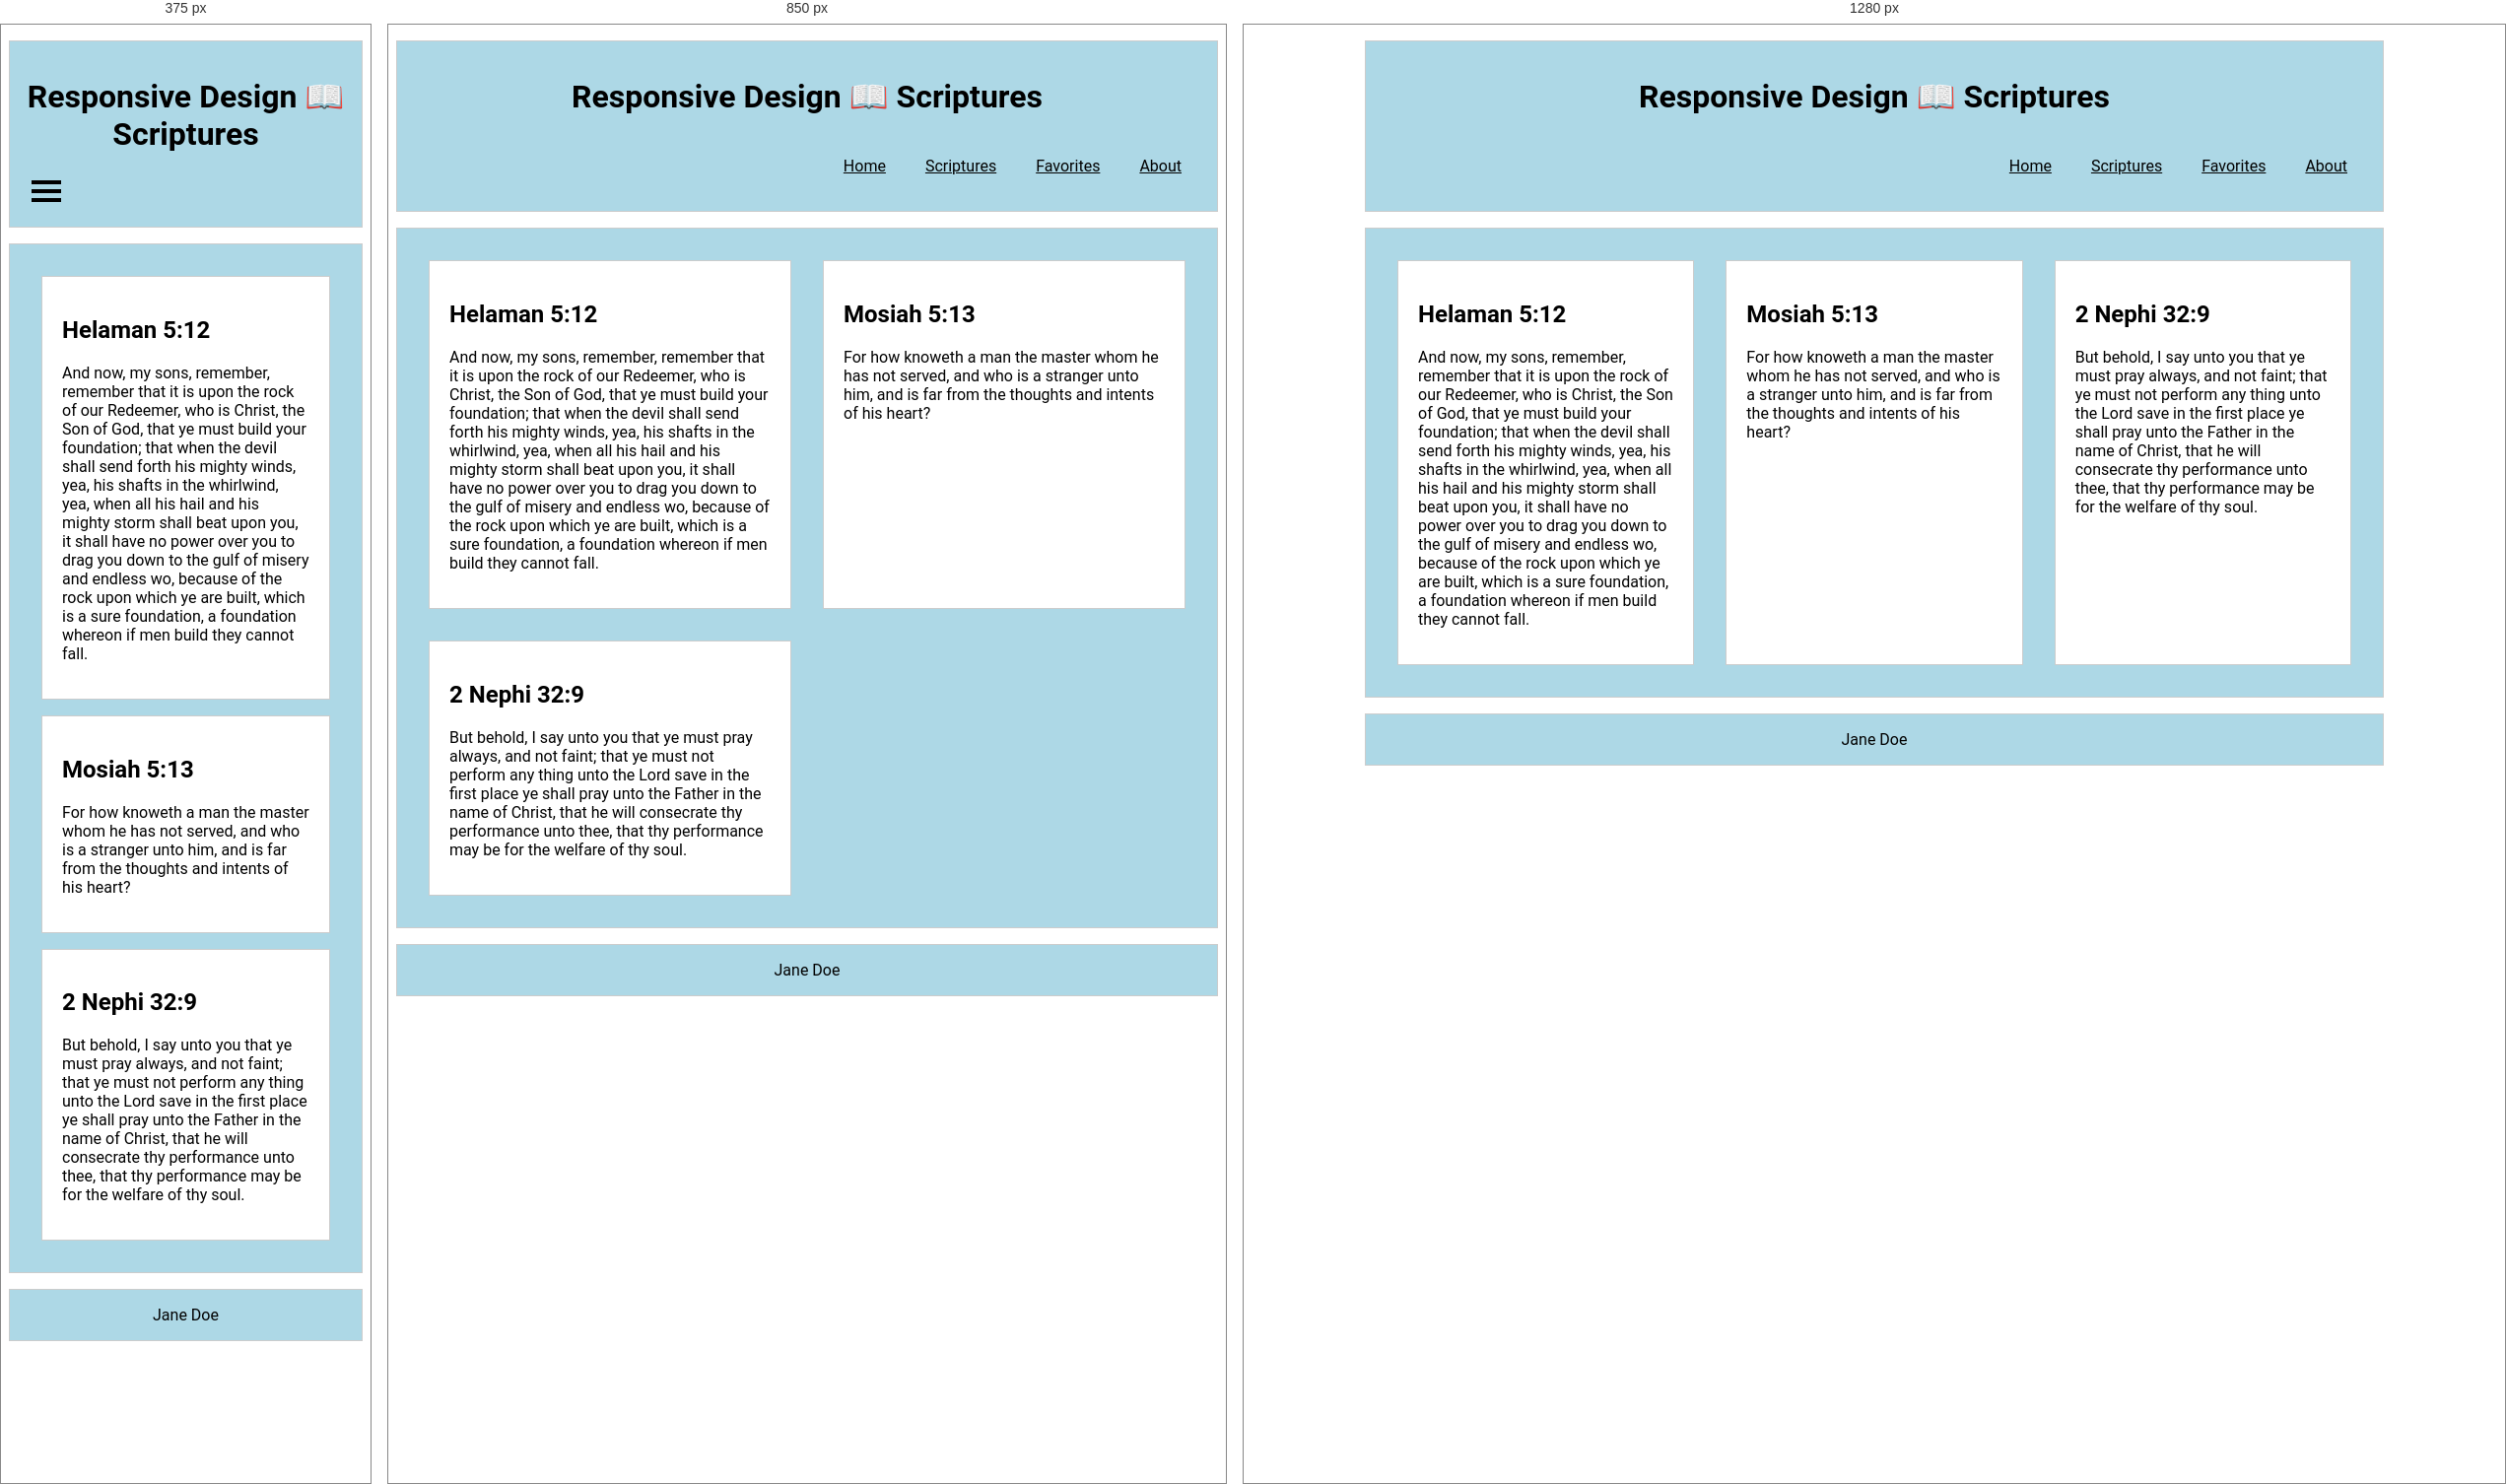
Rendered at 375 px, 850 px and 1280 px, left to right.

<!-- file: responsive.html -->
<!DOCTYPE html>
<html lang="en">
<head>
  <meta charset="UTF-8">
  <meta name="viewport" content="width=device-width, initial-scale=1.0">
  <title>Document</title>
  <link href="responsive.css" rel="stylesheet">
  <!-- <script src="responsive.js" defer></script> -->
</head>
<body>

  <header>
    <h1>Responsive Design 📖 Scriptures</h1>
    <button class="menu-btn">
      <div class="bar1"></div>
      <div class="bar2"></div>
      <div class="bar3"></div>
    </button>
    <nav>
      <a href="#">Home</a>
      <a href="#">Scriptures</a>
      <a href="#">Favorites</a>
      <a href="#">About</a>
    </nav>
  </header>
  <main>
    <section>
      <h2>Helaman 5:12</h2>
      <p>
        And now, my sons, remember, remember that it is upon the rock of our
        Redeemer, who is Christ, the Son of God, that ye must build your
        foundation; that when the devil shall send forth his mighty winds,
        yea, his shafts in the whirlwind, yea, when all his hail and his
        mighty storm shall beat upon you, it shall have no power over you to
        drag you down to the gulf of misery and endless wo, because of the
        rock upon which ye are built, which is a sure foundation, a foundation
        whereon if men build they cannot fall.
      </p>
    </section>
    <section>
      <h2>Mosiah 5:13</h2>
      <p>
        For how knoweth a man the master whom he has not served, and who is a
        stranger unto him, and is far from the thoughts and intents of his
        heart?
      </p>
    </section>
    <section>
      <h2>2 Nephi 32:9</h2>
      <p>
        But behold, I say unto you that ye must pray always, and not faint;
        that ye must not perform any thing unto the Lord save in the first
        place ye shall pray unto the Father in the name of Christ, that he
        will consecrate thy performance unto thee, that thy performance may be
        for the welfare of thy soul.
      </p>
    </section>
  </main>
  <footer>Jane Doe</footer>

          
</body>
</html>

/* @media block from responsive.css */
@media screen and (min-width: 700px) {
    main {
        display: grid;
        grid-template-columns: 1fr 1fr;
    }
    .menu-btn {
        display: none;
    }
    nav {
        display:flex;
        justify-content: right;
    }
    nav a {
        display: inline;
    }
}

/* @media block from responsive.css */
@media screen and (min-width: 1000px) {
    main {
        grid-template-columns: 1fr 1fr 1fr;
    }
}